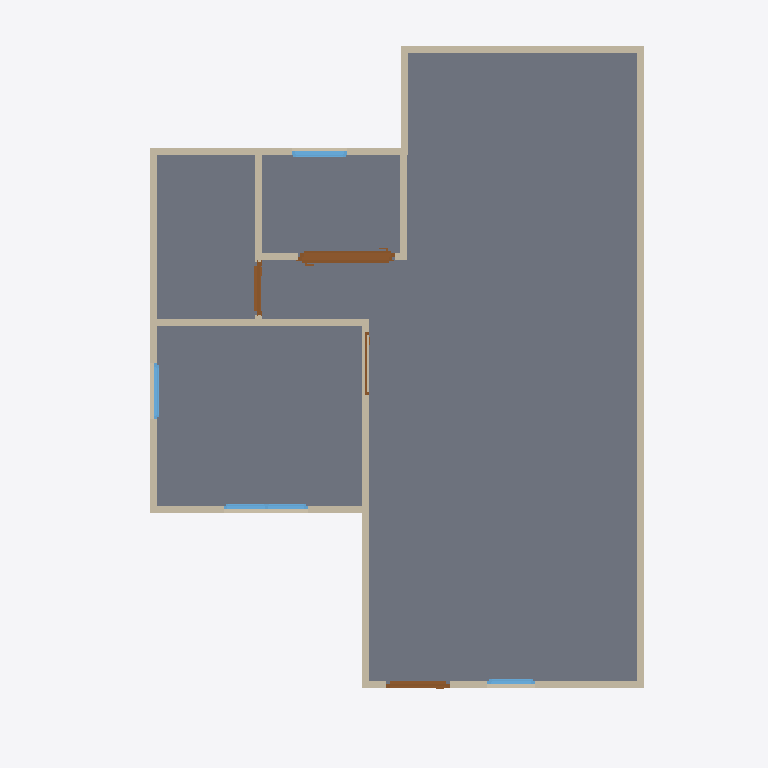
Plan cut of the same IFC building model at storey 'GF' (level 0.00 m, cut at 1.40 m), seen from above with north up, elements coloured by IFC class: 13 walls (beige), 5 doors (brown), 4 windows (light blue), 1 slab (grey). Cut surfaces are drawn darker.
Extent 10.1 m × 10.0 m × 7.0 m (x, y, z). Storeys (3): GF at 0.00 m; 2F at 3.00 m; Roof at 6.00 m. Elements (63): 37 IfcWall, 10 IfcDoor, 9 IfcWindow, 5 IfcSlab, 2 IfcRoof.

HEADER;
FILE_DESCRIPTION(('ViewDefinition[DesignTransferView]'),'2;1');
FILE_NAME('S03-Activity.ifc','2026-09-30T17:26:06+08:00',(''),(''),'IfcOpenShell 0.8.5-post1','Bonsai 0.8.5-post1','Nobody');
FILE_SCHEMA(('IFC4'));
ENDSEC;
DATA;
#1=IFCPROJECT('2Plvf$3Sv4H9TSSCHWCBQm',$,'My Project',$,$,$,$,(#10,#22),#5);
#27=IFCSITE('2R1A27TwT1Sw1kWtkemKv7',$,'My Site',$,$,#50,$,$,$,$,$,$,$,$);
#33=IFCBUILDING('3Q6h9_4uv5PP1LT682CyA1',$,'My Building',$,$,#56,$,$,$,$,$,$);
#39=IFCBUILDINGSTOREY('2iHeyjYwz04gCpSzIFiZoC',$,'2F',$,$,#4757,$,$,$,$);
#63=IFCBUILDINGSTOREY('1Mw2Mr4hLEMRN64kkopS2u',$,'GF',$,$,#79,$,$,$,$);
#8793=IFCBUILDINGSTOREY('0Ir3x1_cb5xe7JZ_xH42hN',$,'Roof',$,$,#8814,$,$,$,$);
#2171=IFCSLAB('1$n5g_IE553fq_AFpOvCu_',$,'Slab',$,$,#2179,#2186,$,$);
#542=IFCWALL('1WaGejotb9XBqd$nxEksi8',$,'Wall',$,$,#2164,#548,$,$);
#642=IFCWALL('0jpcEn8iL40vD0AZflQq9d',$,'Wall',$,$,#993,#648,$,$);
#567=IFCWALL('2SX_fINgX9x9oPeggsUyJt',$,'Wall',$,$,#902,#573,$,$);
#617=IFCWALL('0DnCzQyPf0BvSfRaZfxb0K',$,'Wall',$,$,#628,#623,$,$);
#1188=IFCWALL('1kh46n3uXE089TQs6cw_Tn',$,'Wall',$,$,#1199,#1194,$,$);
#87=IFCWALL('1UYJI624TAzvIsLDMKqgOc',$,'Wall',$,$,#100,#95,$,$);
#667=IFCWALL('1voManc$TFmOISmBrEaZB0',$,'Wall',$,$,#1025,#673,$,$);
#692=IFCWALL('0ooegB_rH7xOW0Z5WuWGed',$,'Wall',$,$,#1057,#698,$,$);
#1163=IFCWALL('0rxhJ1hHz6y8bEmkn5b$dz',$,'Wall',$,$,#1174,#1169,$,$);
#1325=IFCWALL('1MRLeoew9CS9TWeOgCip0G',$,'Wall',$,$,#1367,#1331,$,$);
#592=IFCWALL('2QvnIW6j1AtwbTXYw_6pPO',$,'Wall',$,$,#934,#598,$,$);
#1708=IFCWALL('24OOKwq3LFDu$BU7rjRF1x',$,'Wall',$,$,#1871,#1714,$,$);
#3215=IFCDOOR('20hH8JMK12Hgp0plnUdMFL',$,'Door',$,$,#3472,#3225,$,1.8319506645202637,1.3358434438705444,$,.SLIDING_TO_RIGHT.,$);
#3281=IFCDOOR('2eCMc51Fv0RP1_XsLI55LP',$,'Door',$,$,#3330,#3290,$,1.8319506645202637,1.3358434438705444,$,$,$);
#2302=IFCDOOR('23qCoP7g99AvNhn7I4_X4q',$,'Door',$,$,#2867,#2311,$,2.0,0.8999999761581421,$,$,$);
#3964=IFCWINDOW('2sp1mVqiv15v9Sfb28MJFO',$,'Window',$,$,#4866,#3974,$,1.1377971172332764,1.1899967193603516,$,.DOUBLE_PANEL_VERTICAL.,$);
#2798=IFCDOOR('0mCEXkgjTDo8ghn$oYrQm6',$,'Door',$,$,#3106,#2807,$,1.8319506645202637,0.7463752031326294,$,.SINGLE_SWING_LEFT.,$);
#4672=IFCWINDOW('3nSbPkiJD0UehiuB8qA_18',$,'Window',$,$,#4876,#4682,$,1.1377971172332764,0.7914069890975952,$,$,$);
#1733=IFCWALL('3uWw$YWs1CQu1JB_kyIhuo',$,'Wall',$,$,#2051,#1739,$,$);
#4416=IFCWINDOW('0bcCMPXCvBf9S9sFxOlfkl',$,'Window',$,$,#4871,#4426,$,1.1377971172332764,0.7914069890975952,$,.SINGLE_PANEL.,$);
#3620=IFCWINDOW('15ngkPeun8SPz4k7lyyPQQ',$,'Window',$,$,#3882,#3630,$,1.1377971172332764,0.6751013994216919,$,.SINGLE_PANEL.,$);
#2610=IFCDOOR('0YlefnFVH0fQC9bJhN6sPA',$,'Door',$,$,#2872,#2619,$,2.0,0.8999999761581421,$,$,$);
ENDSEC;
